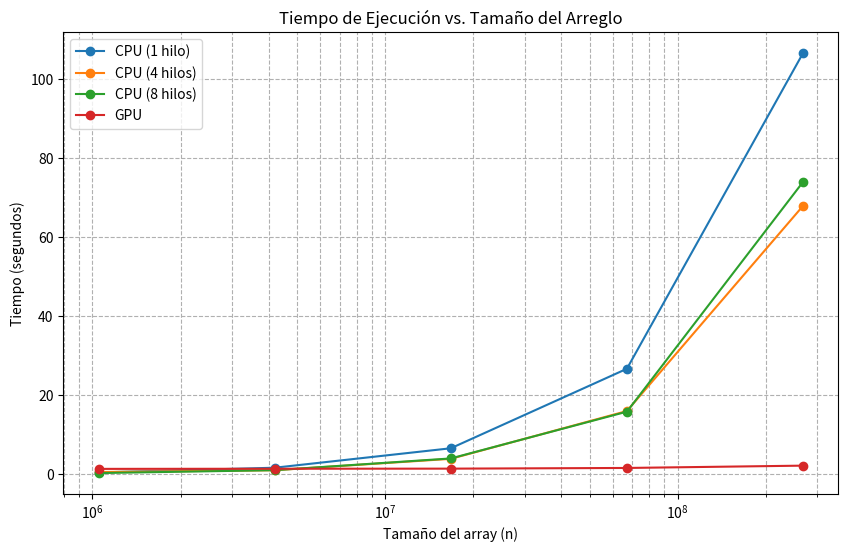
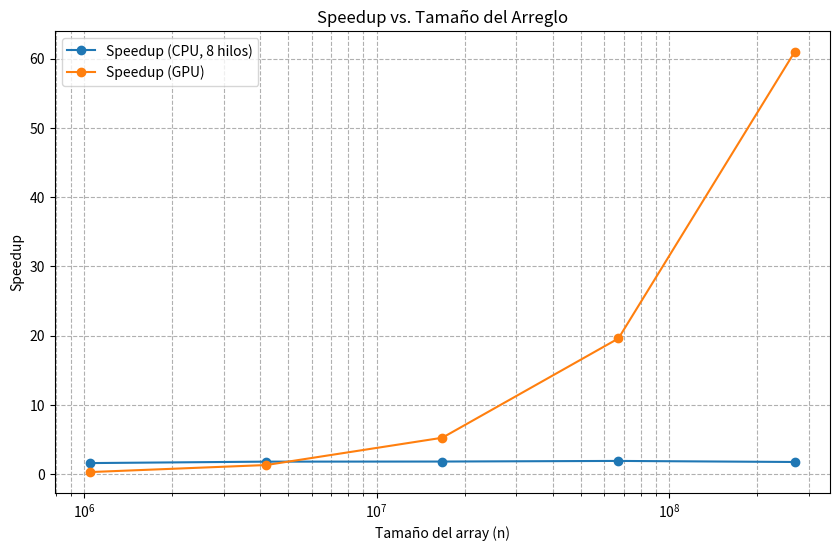
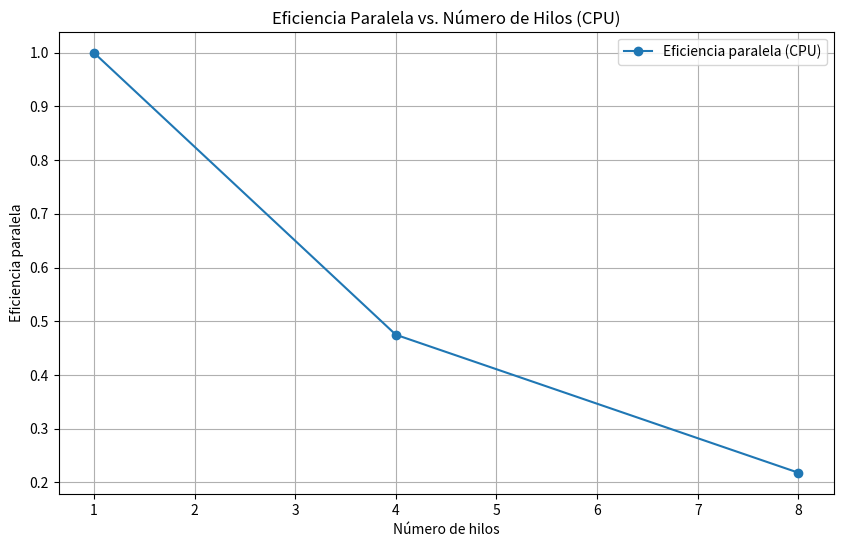
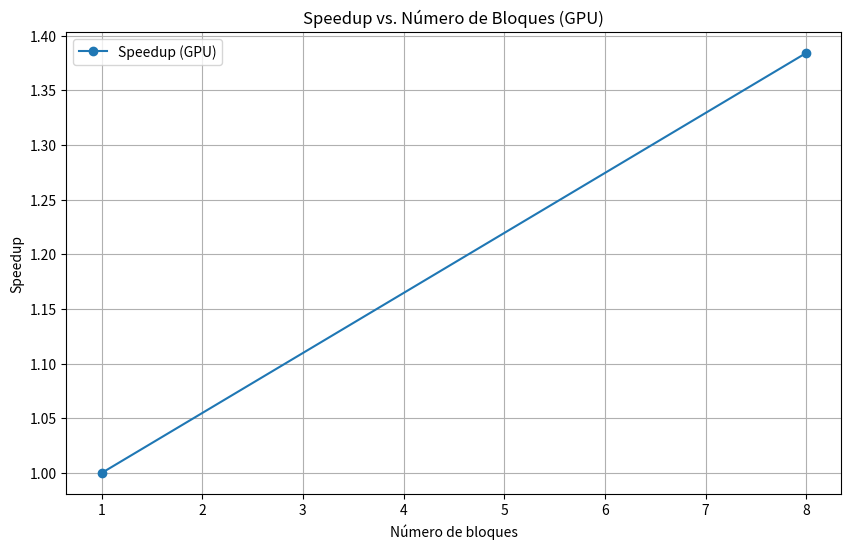
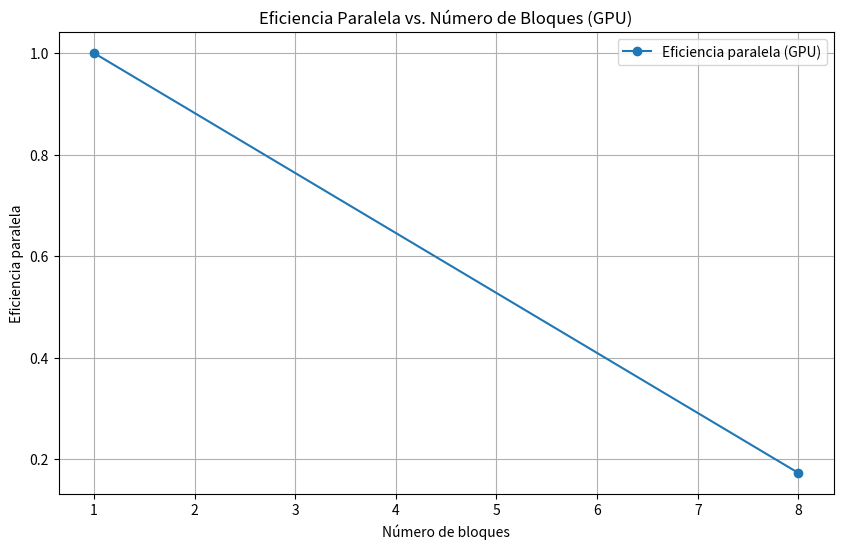
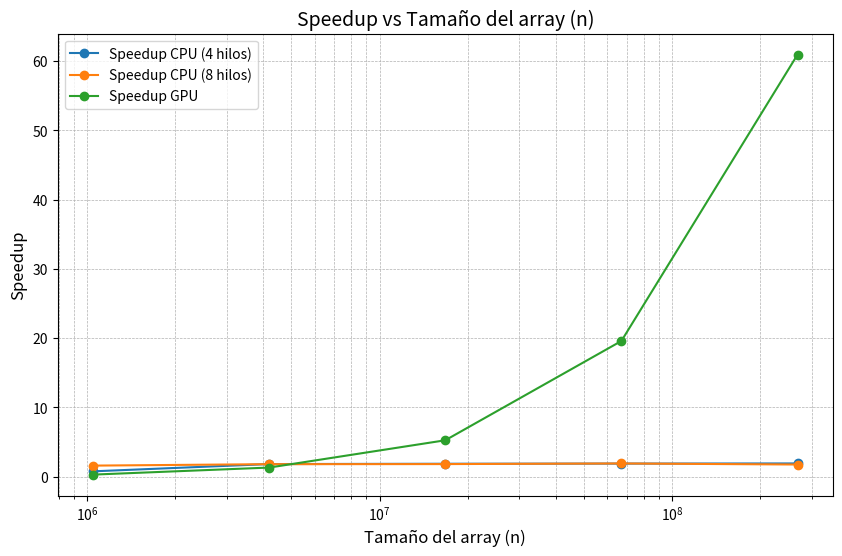

Reproduce these figures in Python, in order.
import numpy as np
import matplotlib.pyplot as plt
from matplotlib.ticker import LogLocator, LogFormatter

# Todos estos datos fueron sacados del script prog.cu
n_values = [2**20, 2**22, 2**24, 2**26, 2**28]  # Tamaños del array
cpu_times_1_thread = [0.39254, 1.5886, 6.50969, 26.6334, 106.516]  # Tiempos con 1 hilo ===> ./prog $((2**x)) 0 1
cpu_times_4_threads = [0.491174,0.958282,3.83568,15.9351, 67.8596]  # Tiempos con 4 hilos ===> ./prog $((2**x)) 0 4
cpu_times_8_threads = [0.235169, 0.966208, 3.93584, 15.7743, 73.9135]  # Tiempos con 8 hilos ===> ./prog $((2**x)) 0 8
gpu_times = [1.29582,1.32975, 1.3563, 1.52851, 2.11553]  # Tiempos en GPU ===> ./prog $((2**x)) 1 0
std_sort_times = [0.373016,1.73381,7.11328,29.9326,128.909]  # Tiempos de std::sort

# Gráfico 1: Tiempo vs Tamaño del Array del cpu y gpu
plt.figure(figsize=(10, 6))
plt.plot(n_values, cpu_times_1_thread, label="CPU (1 hilo)", marker='o')
plt.plot(n_values, cpu_times_4_threads, label="CPU (4 hilos)", marker='o')
plt.plot(n_values, cpu_times_8_threads, label="CPU (8 hilos)", marker='o')
plt.plot(n_values, gpu_times, label="GPU", marker='o')

plt.xscale('log')
plt.yscale('linear')
plt.xlabel('Tamaño del array (n)')
plt.ylabel('Tiempo (segundos)')
plt.title('Tiempo de Ejecución vs. Tamaño del Arreglo')
plt.grid(True, which="both", linestyle='--')
plt.legend()
plt.show()

# Gráfico 2: Speedup (CPU y GPU) vs Tamaño del Array
speedup_cpu_8_threads = np.array(std_sort_times) / np.array(cpu_times_8_threads)
speedup_cpu_4_threads = np.array(std_sort_times) / np.array(cpu_times_4_threads)    # CPU 1 hilo vs 4 hilos
speedup_gpu = np.array(std_sort_times) / np.array(gpu_times)  # GPU vs CPU (1 hilo)

plt.figure(figsize=(10, 6))
plt.plot(n_values, speedup_cpu_8_threads, label="Speedup (CPU, 8 hilos)", marker='o')
plt.plot(n_values, speedup_gpu, label="Speedup (GPU)", marker='o')

plt.xscale('log')
plt.xlabel('Tamaño del array (n)')
plt.ylabel('Speedup')
plt.title('Speedup vs. Tamaño del Arreglo')
plt.grid(True, which="both", linestyle='--')
plt.legend()
plt.show()

# Gráfico 3: Eficiencia Paralela (CPU) vs Número de hilos
threads = [1, 4, 8]  # hilos usados
speedup_per_thread = [1, speedup_cpu_4_threads[-1], speedup_cpu_8_threads[-1]]  # Usar speedup de 1 hilo y 8 hilos
efficiency_cpu = np.array(speedup_per_thread) / np.array(threads)  # Eficiencia = Speedup / Hilos

plt.figure(figsize=(10, 6))
plt.plot(threads, efficiency_cpu, marker='o', label='Eficiencia paralela (CPU)')
plt.xlabel('Número de hilos')
plt.ylabel('Eficiencia paralela')
plt.title('Eficiencia Paralela vs. Número de Hilos (CPU)')
plt.grid()
plt.legend()
plt.show()

# Gráfico 4: Speedup (GPU) vs Número de Bloques
blocks = [1, 8]  # Número de bloques utilizados
gpu_times_1_block = [2.11553]  # Tiempo con 1 bloque
gpu_times_8_blocks = [1.52851]  # Tiempo con 8 bloques

# Calcular speedup 
speedup_gpu_blocks = [gpu_times_1_block[0] / gpu_times_1_block[0], 
                      gpu_times_1_block[0] / gpu_times_8_blocks[0]] 

plt.figure(figsize=(10, 6))
plt.plot(blocks, speedup_gpu_blocks, marker='o', label='Speedup (GPU)')
plt.xlabel('Número de bloques')
plt.ylabel('Speedup')
plt.title('Speedup vs. Número de Bloques (GPU)')
plt.grid()
plt.legend()
plt.show()

# Gráfico 5: Eficiencia Paralela (GPU) vs Número de Bloques
efficiency_gpu = np.array(speedup_gpu_blocks) / np.array(blocks)

plt.figure(figsize=(10, 6))
plt.plot(blocks, efficiency_gpu, marker='o', label='Eficiencia paralela (GPU)')
plt.xlabel('Número de bloques')
plt.ylabel('Eficiencia paralela')
plt.title('Eficiencia Paralela vs. Número de Bloques (GPU)')
plt.grid()
plt.legend()
plt.show()

# Gráfico 6 
plt.figure(figsize=(10, 6))

plt.plot(n_values, speedup_cpu_4_threads, marker='o', label='Speedup CPU (4 hilos)')
plt.plot(n_values, speedup_cpu_8_threads, marker='o', label='Speedup CPU (8 hilos)')
plt.plot(n_values, speedup_gpu, marker='o', label='Speedup GPU')

plt.xscale('log')
plt.yscale('linear')

plt.xlabel('Tamaño del array (n)', fontsize=12)
plt.ylabel('Speedup', fontsize=12)
plt.title('Speedup vs Tamaño del array (n)', fontsize=14)
plt.legend()
plt.grid(True, which='both', linestyle='--', linewidth=0.5)

plt.show()
